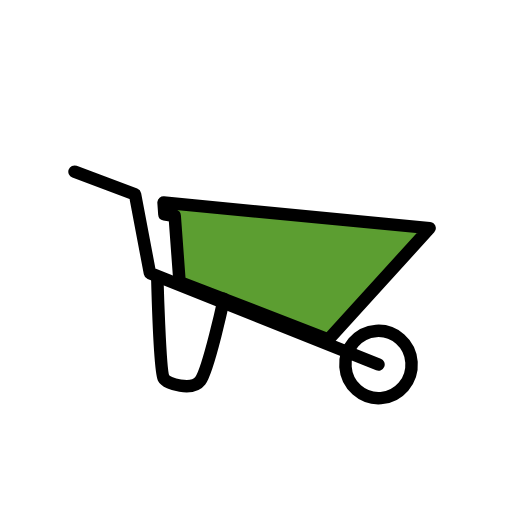
t = 0.00 s
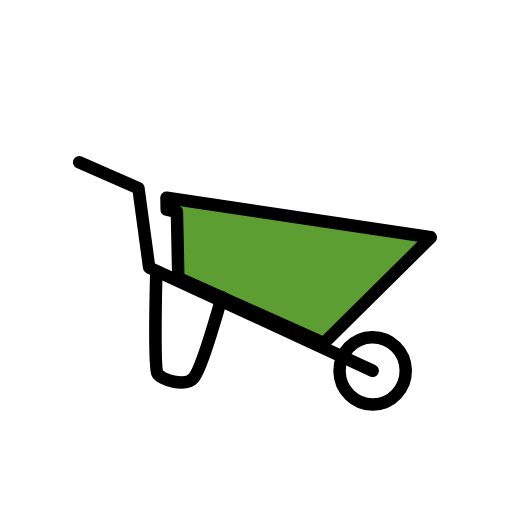
t = 0.43 s
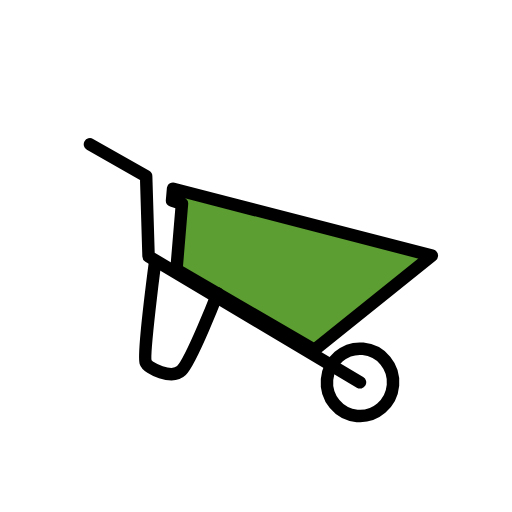
t = 1.28 s
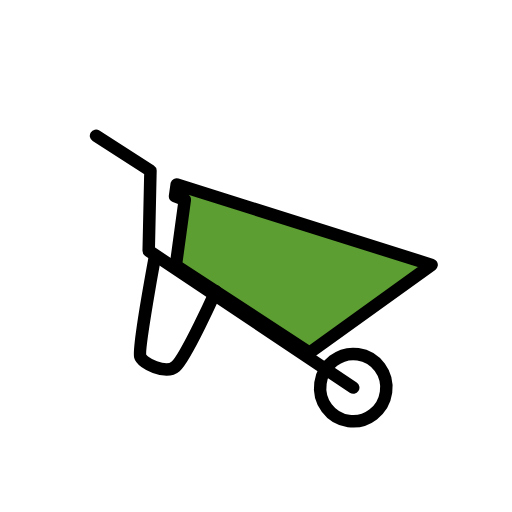
t = 1.70 s
t = 2.13 s: frame unchanged from t = 1.28 s, image omitted
t = 2.98 s: frame unchanged from t = 0.43 s, image omitted

The animated SVG that drew these frames (rendered in a browser with its animation timeline set to each time). Animation: 1 SMIL element (animateTransform=1); one cycle of 3.40 s, repeats indefinitely.

<?xml version='1.0' encoding='utf-8'?>
<svg xmlns="http://www.w3.org/2000/svg" id="emoji" viewBox="-5 -5 82 82" version="1.1" width="200" height="200" role="img">
  <title>OpenMoji: wheelbarrow</title><g><g id="color">
    <polygon transform="translate(-14.66 -27.73) scale(1.444)" fill="#5c9e31" stroke-width="0.6925" points="24.74 38.44 25.9 38.71 25.93 46.23 42.45 53.93 54.88 42.11 24.74 37.1" />
  </g>
  <g id="line" fill="none" stroke-linecap="round" stroke-linejoin="round" stroke-width="2">
    <path stroke="#000" d="m7.95 20.5 9.409 4.316 1.505 12.74 35.49 17.15" />
    <path stroke="#000" d="m19.99 38.31s-0.6416 14.85-0.1209 16.16c0.4215 1.06 4.497 2.403 5.832 0.8481 1.466-1.708 4.697-12.84 4.697-12.84" />
    <path stroke="#000" d="m59.66 54.71a5.302 5.392 0 0 1-5.302 5.392 5.302 5.392 0 0 1-5.302-5.392 5.302 5.392 0 0 1 5.302-5.392 5.302 5.392 0 0 1 5.302 5.392" />
    <path stroke="#000" d="m64.05 33.49-42.22-7.064v1.892l1.628 0.379 0.03923 10.6 23.14 10.85z" />
  </g>
<animateTransform attributeName="transform" type="rotate" values="-4 36 36;8 36 36;-4 36 36" dur="3.4s" repeatCount="indefinite" /></g></svg>
